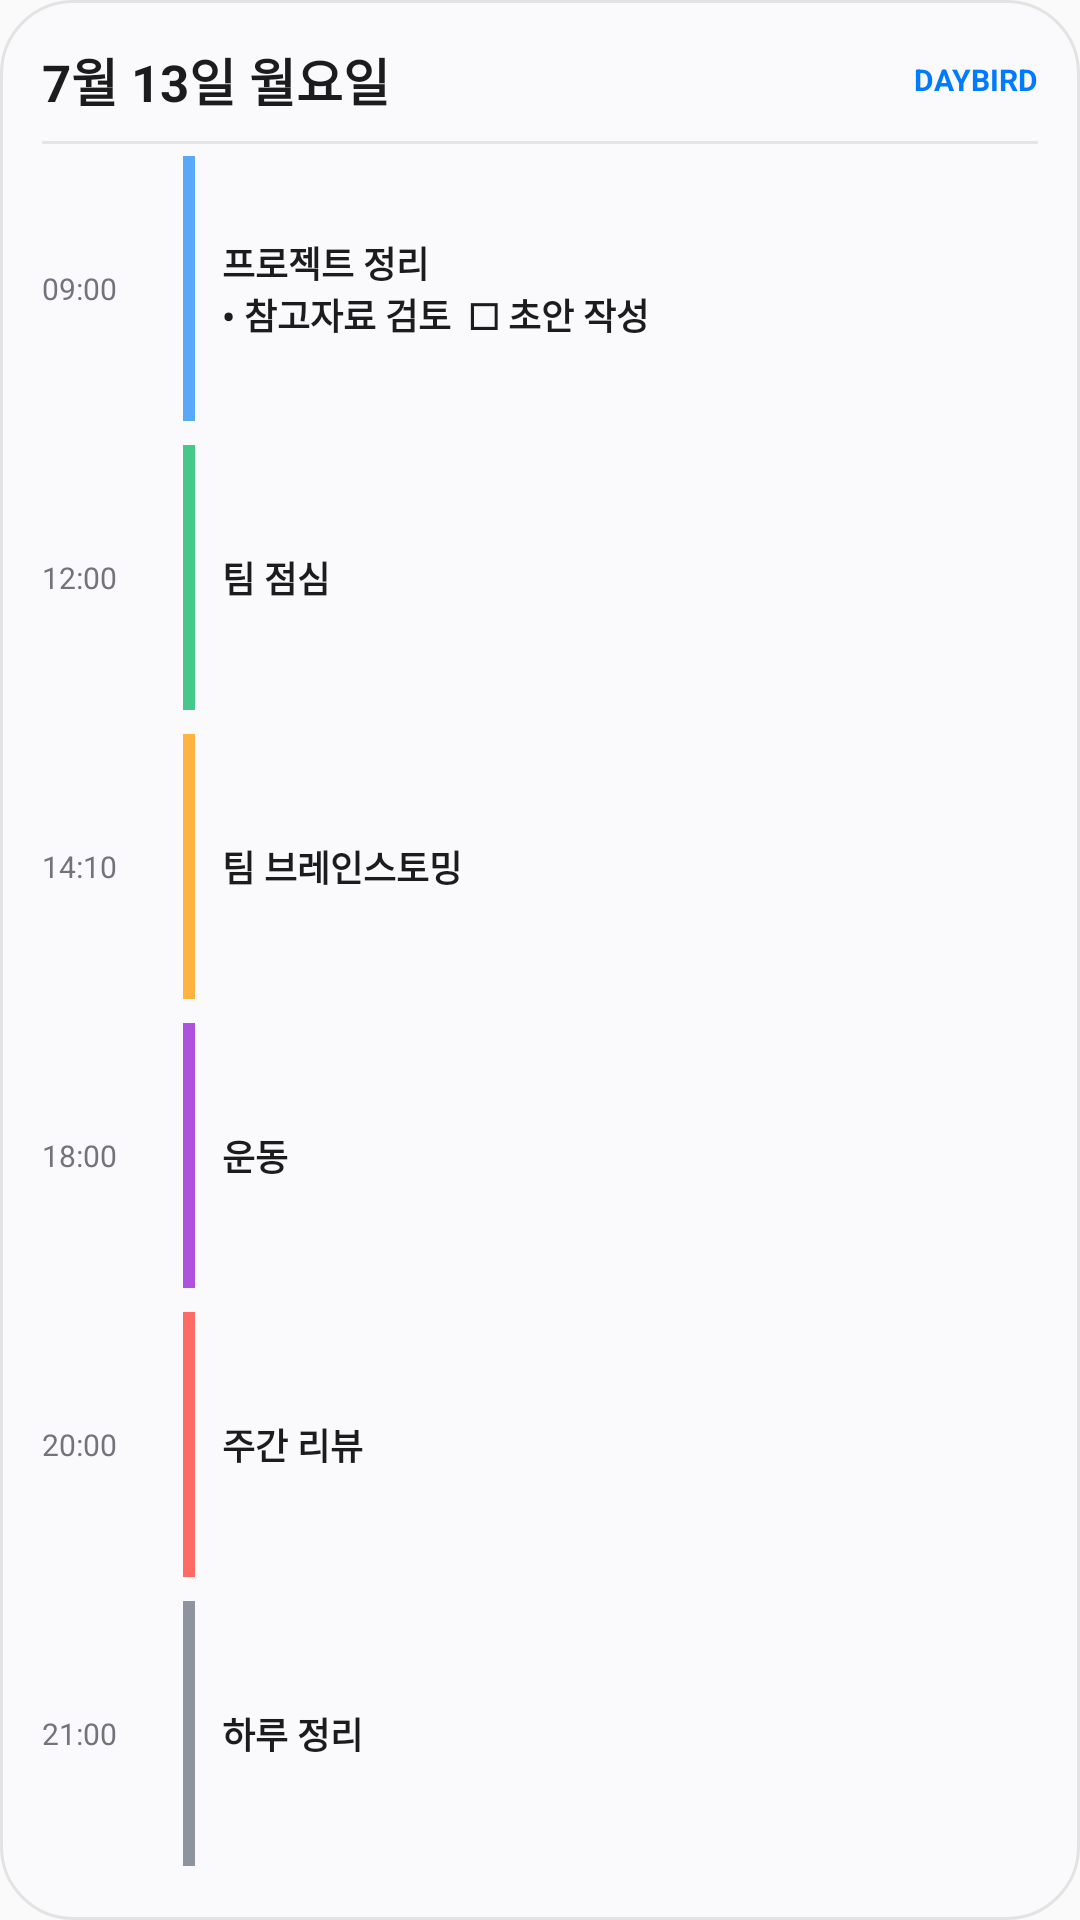

Reconstruct the res/layout file that produces this screen, plus the resources it refers to.
<!-- AndroidManifest.xml: application theme AppTheme -->
<!-- res/layout/daybird_widget_timeline.xml -->
<?xml version="1.0" encoding="utf-8"?>
<LinearLayout xmlns:android="http://schemas.android.com/apk/res/android"
    android:id="@+id/timeline_widget_root"
    android:layout_width="match_parent"
    android:layout_height="match_parent"
    android:background="@drawable/widget_background"
    android:orientation="vertical"
    android:padding="14dp">

    <LinearLayout android:layout_width="match_parent" android:layout_height="wrap_content" android:gravity="center_vertical" android:orientation="horizontal">
        <TextView android:id="@+id/timeline_date" android:layout_width="0dp" android:layout_height="wrap_content" android:layout_weight="1" android:text="7월 13일 월요일" android:textColor="#1C1C1E" android:textSize="17sp" android:textStyle="bold" />
        <TextView android:layout_width="wrap_content" android:layout_height="wrap_content" android:text="DAYBIRD" android:textColor="#007AFF" android:textSize="10sp" android:textStyle="bold" />
    </LinearLayout>
    <TextView android:layout_width="match_parent" android:layout_height="1dp" android:layout_marginTop="8dp" android:background="#16000000" />

    <LinearLayout android:id="@+id/timeline_row_1" android:layout_width="match_parent" android:layout_height="0dp" android:layout_weight="1" android:gravity="center_vertical" android:orientation="horizontal"><TextView android:id="@+id/timeline_time_1" android:layout_width="47dp" android:layout_height="wrap_content" android:text="09:00" android:textColor="#73737B" android:textSize="10sp" /><TextView android:id="@+id/timeline_color_1" android:layout_width="4dp" android:layout_height="match_parent" android:layout_marginTop="4dp" android:layout_marginBottom="4dp" android:background="#5AA9F8" /><TextView android:id="@+id/timeline_title_1" android:layout_width="0dp" android:layout_height="wrap_content" android:layout_marginStart="9dp" android:layout_weight="1" android:ellipsize="end" android:maxLines="2" android:text="프로젝트 정리&#10;• 참고자료 검토  ☐ 초안 작성" android:textColor="#1C1C1E" android:textSize="12sp" android:textStyle="bold" /></LinearLayout>
    <LinearLayout android:id="@+id/timeline_row_2" android:layout_width="match_parent" android:layout_height="0dp" android:layout_weight="1" android:gravity="center_vertical" android:orientation="horizontal"><TextView android:id="@+id/timeline_time_2" android:layout_width="47dp" android:layout_height="wrap_content" android:text="12:00" android:textColor="#73737B" android:textSize="10sp" /><TextView android:id="@+id/timeline_color_2" android:layout_width="4dp" android:layout_height="match_parent" android:layout_marginTop="4dp" android:layout_marginBottom="4dp" android:background="#45C88A" /><TextView android:id="@+id/timeline_title_2" android:layout_width="0dp" android:layout_height="wrap_content" android:layout_marginStart="9dp" android:layout_weight="1" android:ellipsize="end" android:maxLines="1" android:text="팀 점심" android:textColor="#1C1C1E" android:textSize="12sp" android:textStyle="bold" /></LinearLayout>
    <LinearLayout android:id="@+id/timeline_row_3" android:layout_width="match_parent" android:layout_height="0dp" android:layout_weight="1" android:gravity="center_vertical" android:orientation="horizontal"><TextView android:id="@+id/timeline_time_3" android:layout_width="47dp" android:layout_height="wrap_content" android:text="14:10" android:textColor="#73737B" android:textSize="10sp" /><TextView android:id="@+id/timeline_color_3" android:layout_width="4dp" android:layout_height="match_parent" android:layout_marginTop="4dp" android:layout_marginBottom="4dp" android:background="#FFB340" /><TextView android:id="@+id/timeline_title_3" android:layout_width="0dp" android:layout_height="wrap_content" android:layout_marginStart="9dp" android:layout_weight="1" android:ellipsize="end" android:maxLines="1" android:text="팀 브레인스토밍" android:textColor="#1C1C1E" android:textSize="12sp" android:textStyle="bold" /></LinearLayout>
    <LinearLayout android:id="@+id/timeline_row_4" android:layout_width="match_parent" android:layout_height="0dp" android:layout_weight="1" android:gravity="center_vertical" android:orientation="horizontal"><TextView android:id="@+id/timeline_time_4" android:layout_width="47dp" android:layout_height="wrap_content" android:text="18:00" android:textColor="#73737B" android:textSize="10sp" /><TextView android:id="@+id/timeline_color_4" android:layout_width="4dp" android:layout_height="match_parent" android:layout_marginTop="4dp" android:layout_marginBottom="4dp" android:background="#AF52DE" /><TextView android:id="@+id/timeline_title_4" android:layout_width="0dp" android:layout_height="wrap_content" android:layout_marginStart="9dp" android:layout_weight="1" android:ellipsize="end" android:maxLines="1" android:text="운동" android:textColor="#1C1C1E" android:textSize="12sp" android:textStyle="bold" /></LinearLayout>
    <LinearLayout android:id="@+id/timeline_row_5" android:layout_width="match_parent" android:layout_height="0dp" android:layout_weight="1" android:gravity="center_vertical" android:orientation="horizontal"><TextView android:id="@+id/timeline_time_5" android:layout_width="47dp" android:layout_height="wrap_content" android:text="20:00" android:textColor="#73737B" android:textSize="10sp" /><TextView android:id="@+id/timeline_color_5" android:layout_width="4dp" android:layout_height="match_parent" android:layout_marginTop="4dp" android:layout_marginBottom="4dp" android:background="#FF6B64" /><TextView android:id="@+id/timeline_title_5" android:layout_width="0dp" android:layout_height="wrap_content" android:layout_marginStart="9dp" android:layout_weight="1" android:ellipsize="end" android:maxLines="1" android:text="주간 리뷰" android:textColor="#1C1C1E" android:textSize="12sp" android:textStyle="bold" /></LinearLayout>
    <LinearLayout android:id="@+id/timeline_row_6" android:layout_width="match_parent" android:layout_height="0dp" android:layout_weight="1" android:gravity="center_vertical" android:orientation="horizontal"><TextView android:id="@+id/timeline_time_6" android:layout_width="47dp" android:layout_height="wrap_content" android:text="21:00" android:textColor="#73737B" android:textSize="10sp" /><TextView android:id="@+id/timeline_color_6" android:layout_width="4dp" android:layout_height="match_parent" android:layout_marginTop="4dp" android:layout_marginBottom="4dp" android:background="#8D94A0" /><TextView android:id="@+id/timeline_title_6" android:layout_width="0dp" android:layout_height="wrap_content" android:layout_marginStart="9dp" android:layout_weight="1" android:ellipsize="end" android:maxLines="1" android:text="하루 정리" android:textColor="#1C1C1E" android:textSize="12sp" android:textStyle="bold" /></LinearLayout>
    <TextView android:id="@+id/timeline_empty" android:layout_width="match_parent" android:layout_height="0dp" android:layout_weight="6" android:gravity="center" android:text="오늘 일정을 추가해 보세요" android:textColor="#73737B" android:textSize="12sp" android:visibility="gone" />
</LinearLayout>
<!-- resources referenced by this layout -->
<resources>
  <!-- drawable widget_background (drawable) -->
  <?xml version="1.0" encoding="utf-8"?>
  <shape xmlns:android="http://schemas.android.com/apk/res/android" android:shape="rectangle">
      <solid android:color="#FAFAFC" />
      <corners android:radius="24dp" />
      <stroke android:width="1dp" android:color="#18000000" />
  </shape>
  <style name="AppTheme" parent="Theme.AppCompat.Light.DarkActionBar">
          
          <item name="colorPrimary">@color/colorPrimary</item>
          <item name="colorPrimaryDark">@color/colorPrimaryDark</item>
          <item name="colorAccent">@color/colorAccent</item>
      </style>
  <!-- not gathered from this repository: default colours our renderer supplied (Android Studio template values) -->
  <color name="colorPrimary">#FF6200EE</color>
  <color name="colorPrimaryDark">#FF3700B3</color>
  <color name="colorAccent">#FF03DAC5</color>
</resources>
